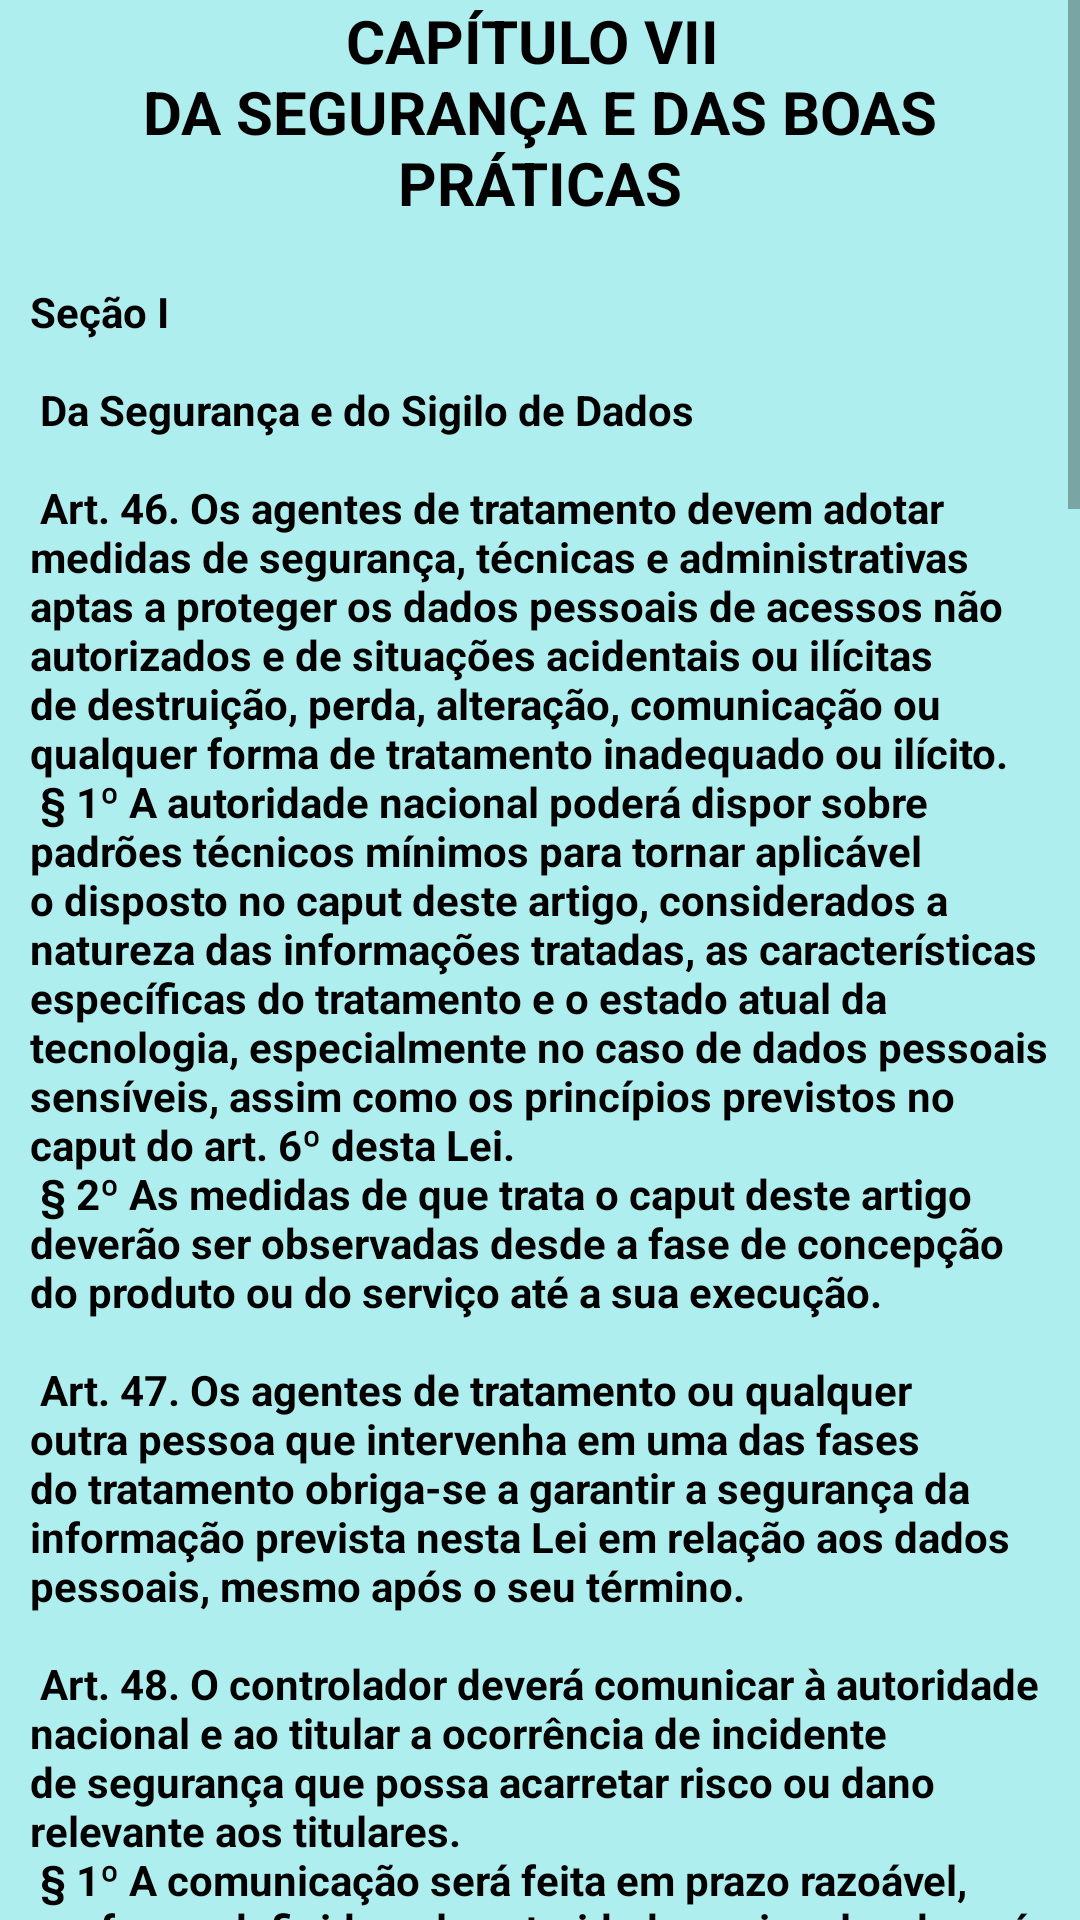

Layout XML and referenced resources for this Android screen:
<!-- AndroidManifest.xml: application theme Theme.Adequacaolgpd -->
<!-- res/layout/fragment_capitulo07.xml -->
<?xml version="1.0" encoding="utf-8"?>
<FrameLayout xmlns:android="http://schemas.android.com/apk/res/android"
    xmlns:tools="http://schemas.android.com/tools"
    android:layout_width="match_parent"
    android:layout_height="match_parent"
    android:background="@color/green01"
    tools:context=".FragmentCapitulo07">

    <ScrollView
        android:layout_width="match_parent"
        android:layout_height="wrap_content">

        <LinearLayout
            android:layout_width="match_parent"
            android:layout_height="wrap_content"
            android:orientation="vertical">

            <TextView
                android:id="@+id/tltCapitulo01"
                android:layout_width="match_parent"
                android:layout_height="wrap_content"
                android:layout_marginLeft="10dp"
                android:layout_marginRight="10dp"
                android:textSize="20sp"
                android:text="@string/capitulo07"
                android:textColor="@color/black"
                android:textAlignment="center"
                android:textStyle="bold" />

            <TextView
                android:id="@+id/txtCapitulo01"
                android:layout_width="match_parent"
                android:layout_height="wrap_content"
                android:layout_marginLeft="10dp"
                android:layout_marginTop="20dp"
                android:layout_marginRight="10dp"
                android:text="@string/txtCapitulo07"
                android:textColor="@color/black"
                android:textStyle="bold"
                tools:layout_editor_absoluteX="199dp"
                tools:layout_editor_absoluteY="318dp" />

        </LinearLayout>

    </ScrollView>

</FrameLayout>
<!-- resources referenced by this layout -->
<resources>
  <color name="black">#FF000000</color>
  <color name="green01">#AFEEEE</color>
  <string name="capitulo07">CAPÍTULO VII \nDA SEGURANÇA E DAS BOAS PRÁTICAS</string>
  <color name="purple_500">#FF6200EE</color>
  <color name="purple_700">#FF3700B3</color>
  <color name="white">#FFFFFFFF</color>
  <color name="teal_200">#FF03DAC5</color>
  <color name="teal_700">#FF018786</color>
</resources>
